Image classification data set "pytorch_form" (smil0025/FYP on GitHub). Class labels (2): cotton, poly satin.

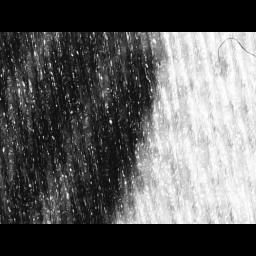
Label: poly satin

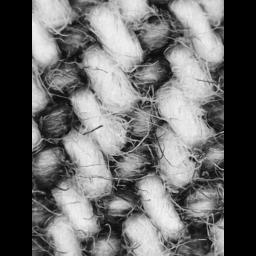
Label: cotton

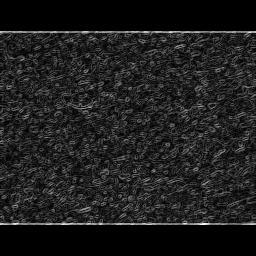
Label: poly satin

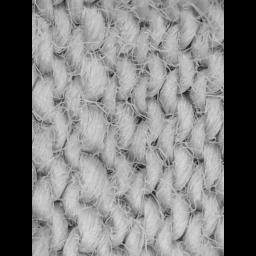
Label: cotton

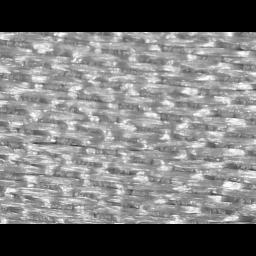
Label: poly satin

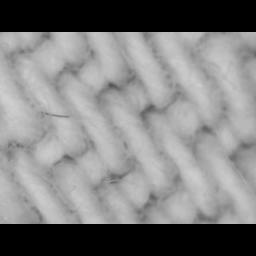
Label: cotton
